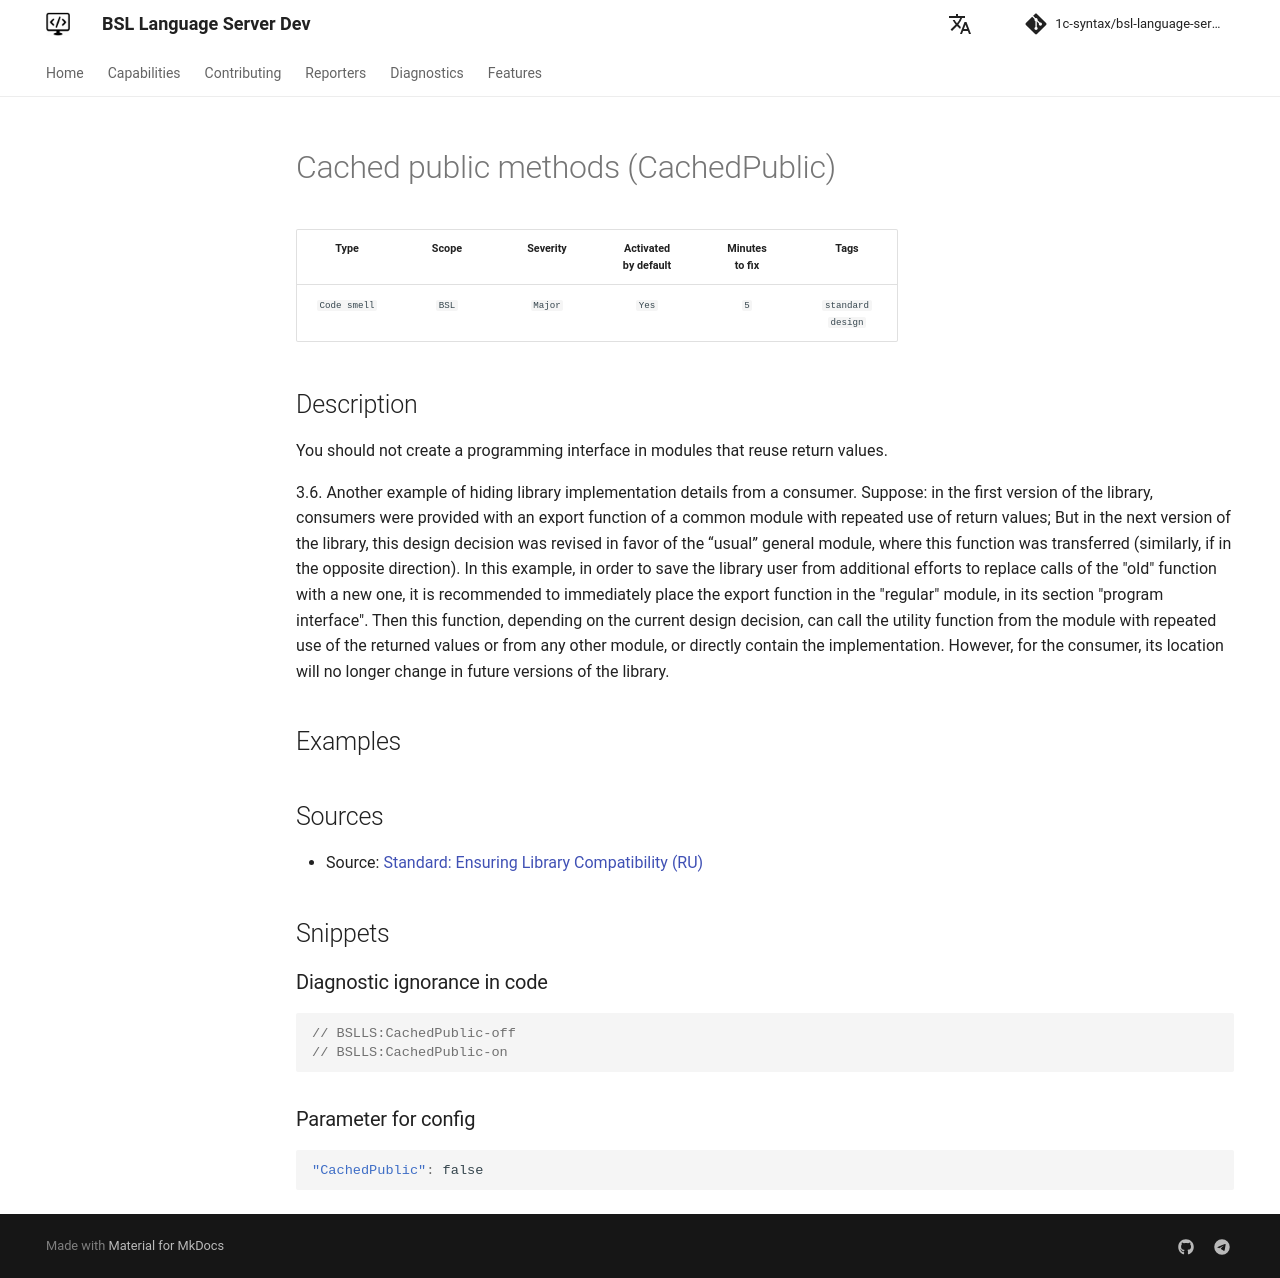

repository: 1c-syntax/bsl-language-server · page: dev/en/diagnostics/CachedPublic/index.html · generator: mkdocs

# Cached public methods (CachedPublic)

<!-- Блоки выше заполняются автоматически, не трогать -->
## Description

You should not create a programming interface in modules that reuse return values.

3.6. Another example of hiding library implementation details from a consumer. Suppose: in the first version of the library, consumers were provided with an export function of a common module with repeated use of return values; But in the next version of the library, this design decision was revised in favor of the “usual” general module, where this function was transferred (similarly, if in the opposite direction). In this example, in order to save the library user from additional efforts to replace calls of the "old" function with a new one, it is recommended to immediately place the export function in the "regular" module, in its section "program interface". Then this function, depending on the current design decision, can call the utility function from the module with repeated use of the returned values or from any other module, or directly contain the implementation. However, for the consumer, its location will no longer change in future versions of the library.

## Examples
<!-- В данном разделе приводятся примеры, на которые диагностика срабатывает, а также можно привести пример, как можно исправить ситуацию -->

## Sources
<!-- Необходимо указывать ссылки на все источники, из которых почерпнута информация для создания диагностики -->

* Source: [Standard: Ensuring Library Compatibility (RU)](https://its.1c.ru/db/v8std#content:644:hdoc:3.6)
